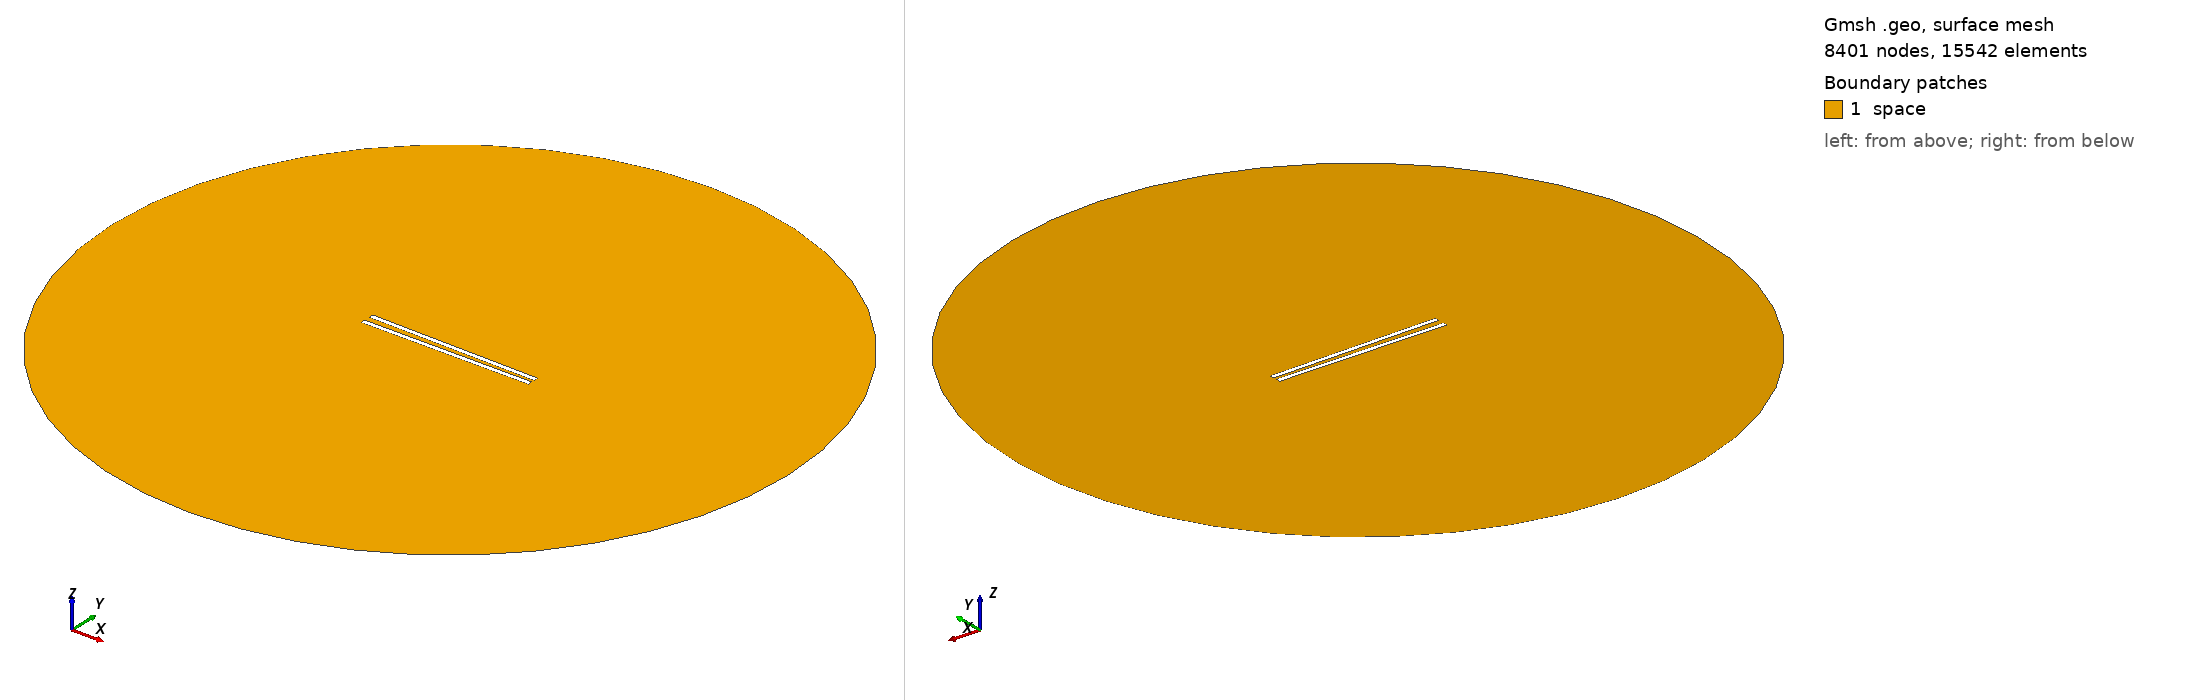

Gmsh geometry script, surface-meshed: 8401 nodes, 15542 surface elements. Boundary patches (legend numbers): 1 space. Left view from above one corner, right view from below the opposite corner. Legend entries are the model's physical surfaces. The drawing asked Gmsh for element sizes between 1% and 20% of the model's largest extent; the script's own settings can give other sizes.

=== 900.geo (drawn) ===
// Set the geometry kernel
SetFactory("OpenCASCADE");

//---------------------------------------
// Rectangles
//---------------------------------------

// Rectangle 1 (top)
Point(1) = {-49.455555555555556, 1.25, 0, 1.0};
Point(2) = {49.455555555555556, 1.25, 0, 1.0};
Point(3) = {49.455555555555556, 4.161111111111111, 0, 1.0};
Point(4) = {-49.455555555555556, 4.161111111111111, 0, 1.0};

Line(1) = {1, 2};
Line(2) = {2, 3};
Line(3) = {3, 4};
Line(4) = {4, 1};

Line Loop(1) = {1, 2, 3, 4};
Plane Surface(1) = {1};

Rotate { {0, 0, 1}, {0,  1.25,  0}, -0.017 } {
  Surface{1};
}

// Rectangle 2 (bottom)
Point(5) = {-49.455555555555556, -1.25, 0, 1.0};
Point(6) = {49.455555555555556, -1.25, 0, 1.0};
Point(7) = {49.455555555555556, -4.161111111111111, 0, 1.0};
Point(8) = {-49.455555555555556, -4.161111111111111, 0, 1.0};

Line(5) = {5, 6};
Line(6) = {6, 7};
Line(7) = {7, 8};
Line(8) = {8, 5};

Line Loop(2) = {5, 6, 7, 8};
Plane Surface(2) = {2}; 


//---------------------------------------
// Circle
//---------------------------------------

// Define points
Point(9) = {0, 0, 0};        // Center
Point(10) = {200, 0, 0};     // Start point
Point(11) = {0, 200, 0};     // 90 degrees
Point(12) = {-200, 0, 0};    // 180 degrees
Point(13) = {0, -200, 0};    // 270 degrees

// Define circle arcs (each needs start, center, end)
Circle(9) = {10, 9, 11};
Circle(10) = {11, 9, 12};
Circle(11) = {12, 9, 13};
Circle(12) = {13, 9, 10};

// Define curve loop and surface if needed
Curve Loop(3) = {9, 10, 11, 12};
Surface(3) = {3};

//---------------------------------------
// Define Physical Groups
//---------------------------------------                

//--- Physical Curves
// Physical groups for boundaries
Physical Line("force_segment", 10) = {1};
Physical Line("upper_plate", 11) = {2, 3, 4};
Physical Line("lower_plate", 12) = {5, 6, 7, 8};
Physical Line("boundary", 20) = {9, 10, 11, 12};

// Subtract Rectangles from Circle
BooleanDifference{ Surface{3}; Delete; }{ Surface{1}; Surface{2}; Delete; }
//--- Physical Surfaces
Physical Surface("space", 30) = {3};


//---------------------------------------
// Fine mesh near the plates
//--------------------------------------- 

// Define a distance field for mesh refinement
Field[1] = Distance;
Field[1].CurvesList = {1, 2, 3, 4, 5, 6, 7, 8};  // Rectangle curves
Field[1].NumPointsPerCurve = 200;

c = 0.3;
// Define threshold field to control mesh size based on distance to attractor
Field[2] = Threshold;
Field[2].IField = 1;
Field[2].LcMin = c; // Minimum element size near the attractor
Field[2].LcMax = 100*c;  // Maximum element size away from the attractor
Field[2].DistMin = 0.01;
Field[2].DistMax = 40;

Background Field = 2;

//---------------------------------------
// 6. Generate the Mesh
//---------------------------------------
Mesh 2;  // 2D mesh generation
